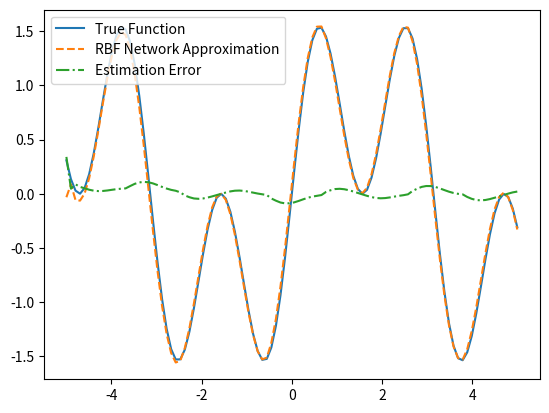

The script that saved this image:
import numpy as np

# RBF Neural Network Class
class RBFNet:
    def __init__(self, num_inputs, num_rbfs, output_dim, learning_rate=0.01):
        # Initialize centers, widths, and weights
        self.centers = np.array([np.linspace(-10, 10, num_rbfs) for _ in range(num_inputs)]).T   # Centers of RBFs
        self.sigmas = 5.0  # Widths of RBFs
        self.eta = 0.5
        self.beta = 0.1
        self.weights = np.random.randn(num_rbfs, output_dim)  # Weights from RBF layer to output
        self.learning_rate = learning_rate

        self.weights1 = self.weights
        self.weights2 = self.weights

    # Forward pass
    def predict(self, x, error):
        rbf_activations = np.array([self.rbf(x, self.centers[i], self.sigmas) for i in range(len(self.centers))])

        # Update weight
        weights_dot =  self.learning_rate * (np.outer(rbf_activations, error) - 
                                             self.eta * np.linalg.norm(error) * self.weights)
        
        self.weights += weights_dot + self.beta*(self.weights1 - self.weights2)
        self.weights2 = self.weights1
        self.weights1 = self.weights
        
        output = np.dot(rbf_activations, self.weights)  # Linear combination of RBF outputs
        return output
    
    @staticmethod
    # Radial Basis Function (Gaussian)
    def rbf(x, c, s):
        return np.exp(-np.linalg.norm(x - c) ** 2 / (s ** 2))

# Example data: simple 1D function (y = sin(x)) to approximate
def generate_data():
    X = np.linspace(-5, 5, 100)  # 100 points between -5 and 5
    Y = np.sin(X) + np.sin(3*X)
    return X, Y

if __name__ == "__main__":
    # Initialize RBF Network
    rbf_net = RBFNet(num_inputs=1, num_rbfs=20, output_dim=1, learning_rate=0.2)

    # Generate training data
    X_train, Y_train = generate_data()

    # Test the model on new data
    Y_pred = []
    y_cur = 0
    for i in range(X_train.shape[0]):
        # print(i)
        x = X_train[i]
        y_train = Y_train[i]
        y_pred = rbf_net.predict(np.array([x]), error=y_train-y_cur)
        y_cur = y_pred
        Y_pred.append(y_pred)

    Y_pred = np.array(Y_pred).flatten()

    # Plotting the results
    import matplotlib.pyplot as plt
    plt.plot(X_train, Y_train, label="True Function")
    plt.plot(X_train, Y_pred, label="RBF Network Approximation", linestyle='dashed')
    plt.plot(X_train, Y_train-Y_pred, label="Estimation Error", linestyle='-.')
    plt.legend()
    plt.show()
